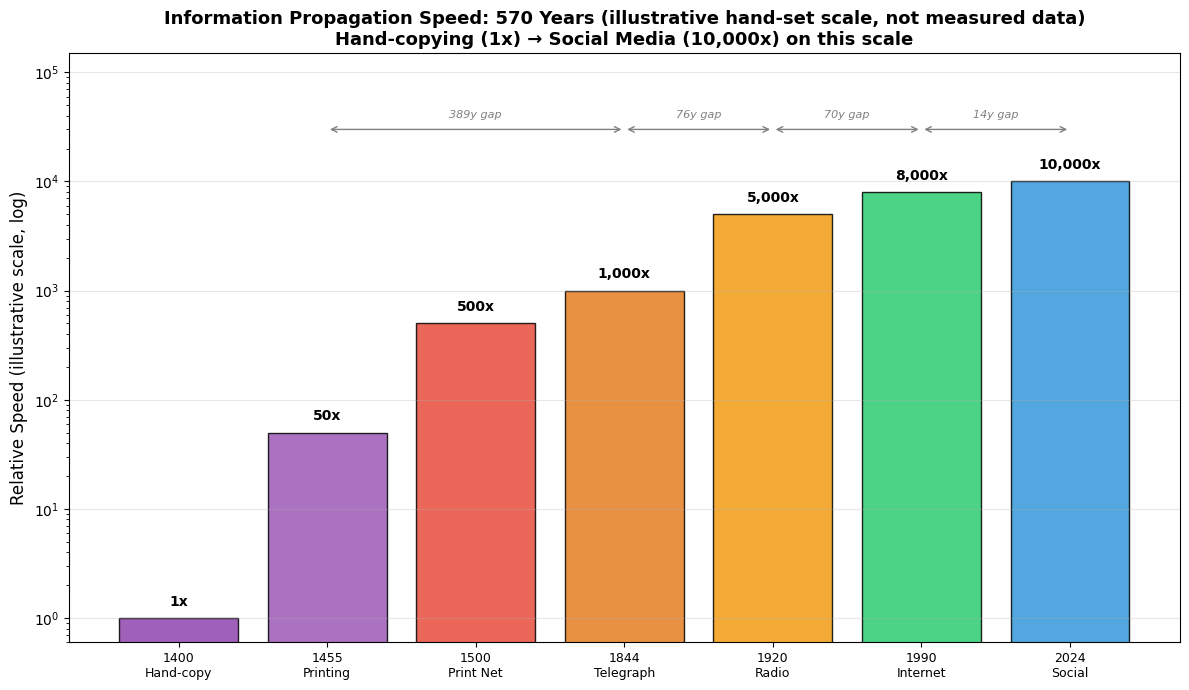
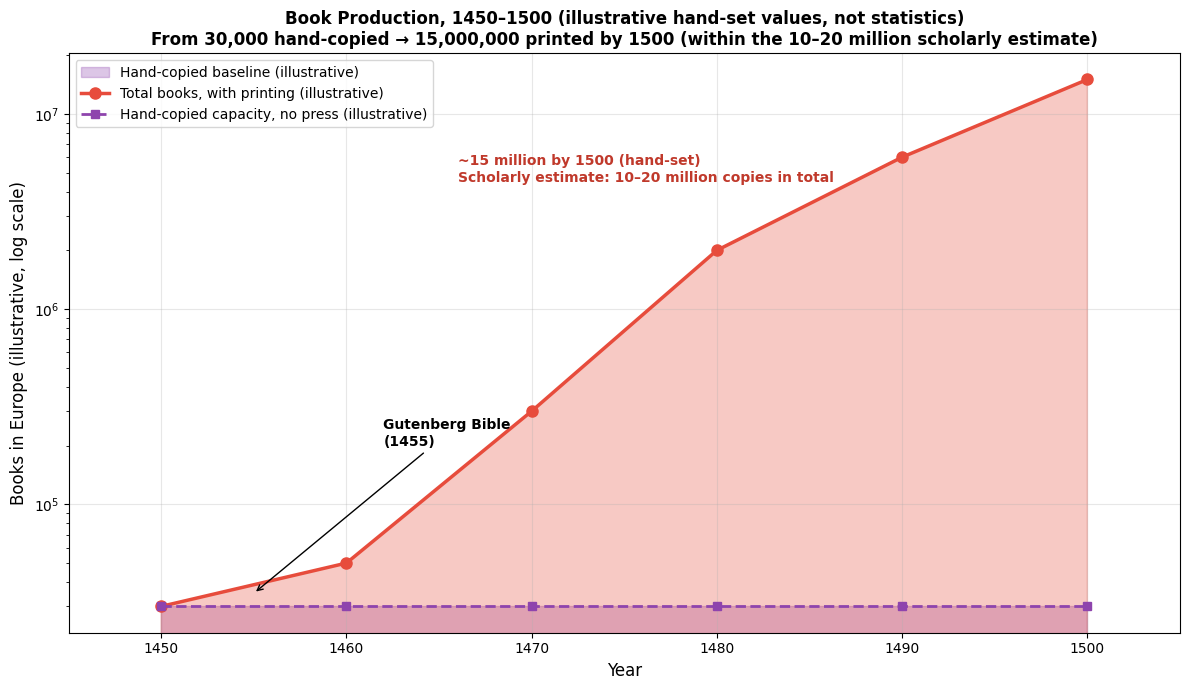
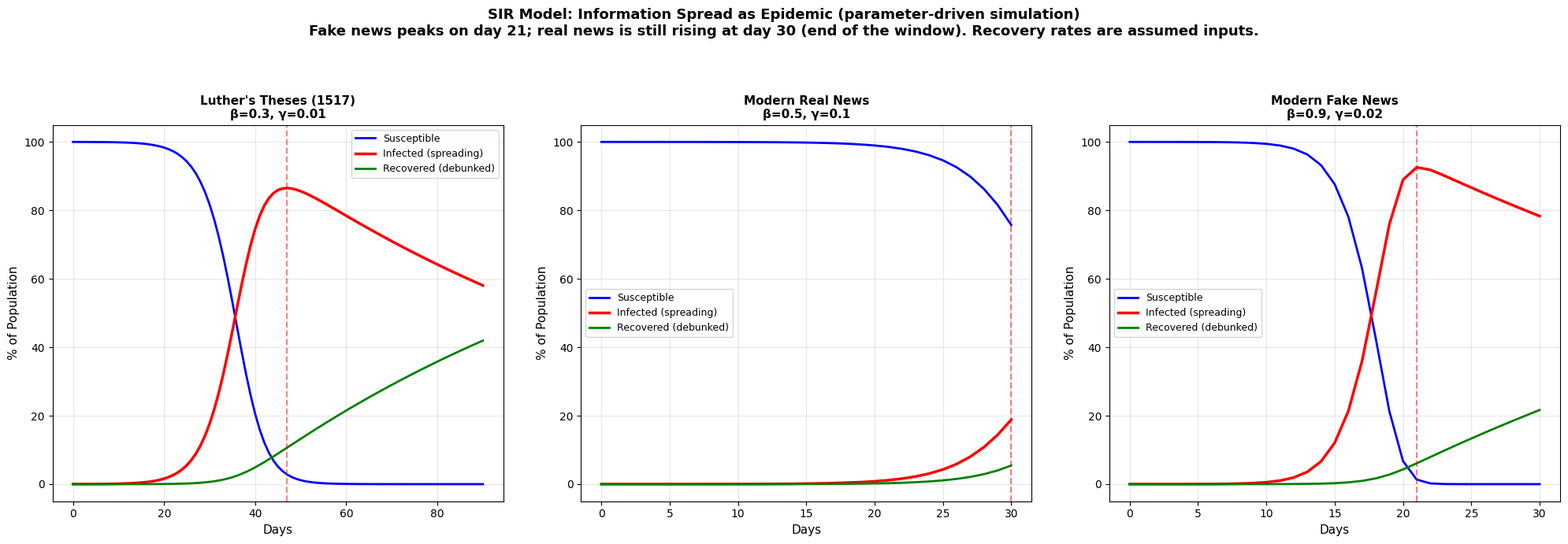
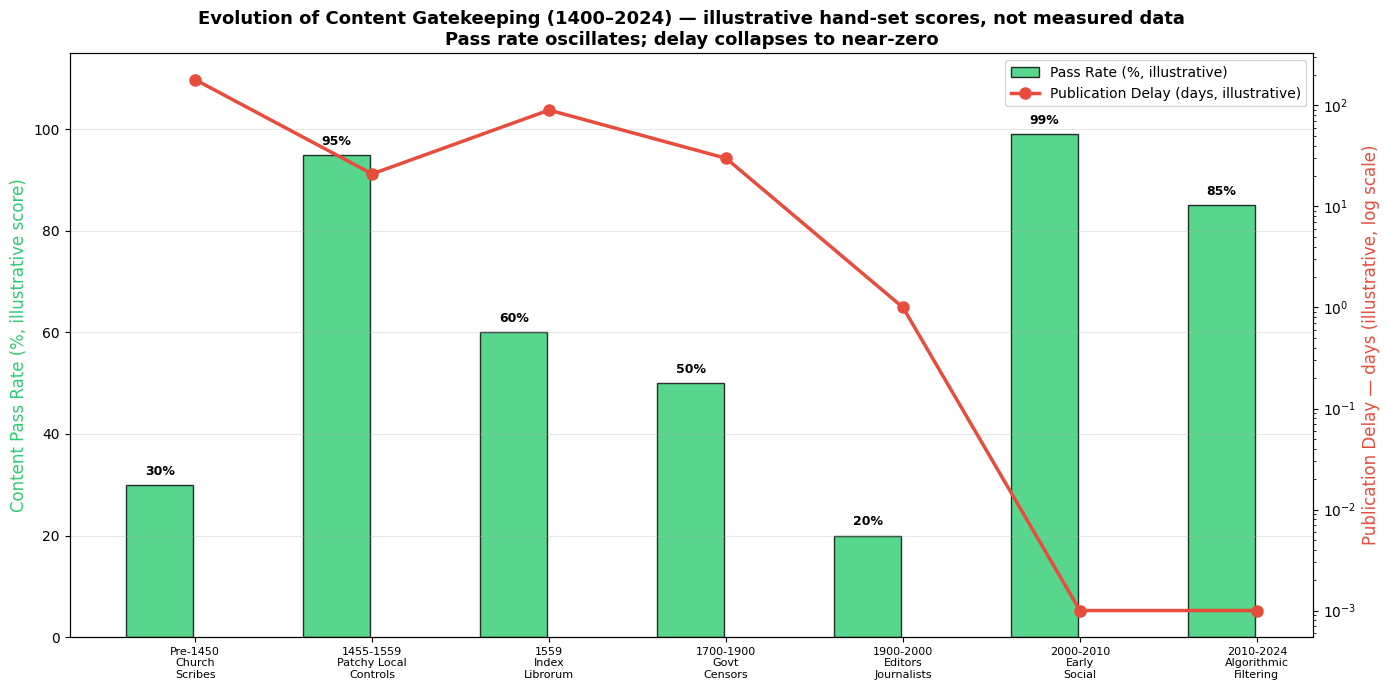
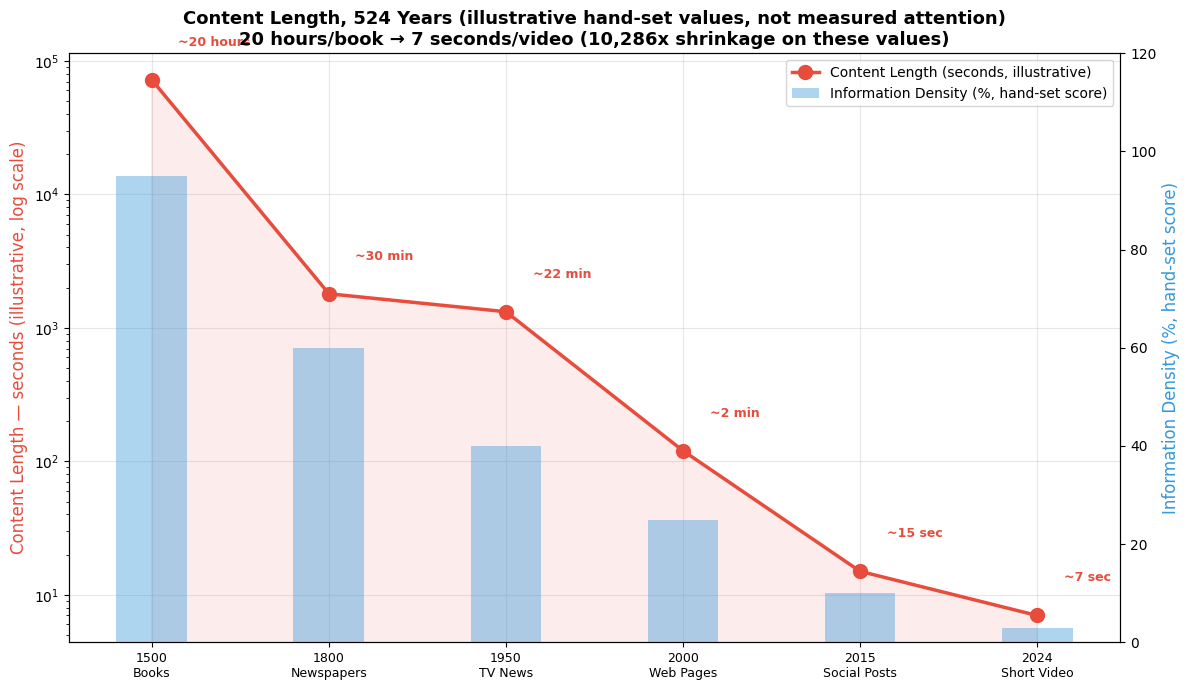
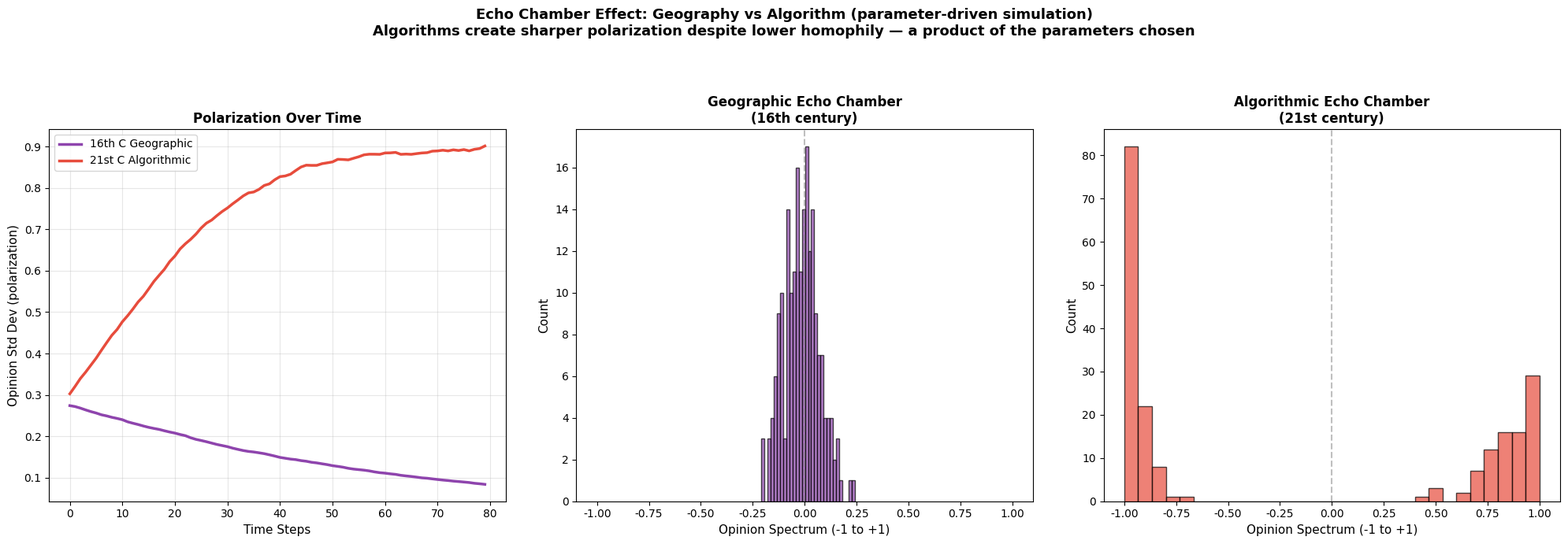

Recreate these plots in Python, in order.
"""
Revolution of Ideas #02: The Printing Press vs Social Media Explosion
Free Version — 6 Models (Basic Analysis)

GitHub: Code-and-Cogito/code-cogito-public
License: MIT

Requirements: pip install matplotlib numpy

What is real, what is illustrative
  Models 1, 2, 4 and 5 plot HAND-SET ILLUSTRATIVE values (the author's rough scale for
  comparison). They are not measured data, not historical statistics and not model results.
  Models 3 and 6 are parameter-driven simulations: their outputs follow from the input
  assumptions (beta, gamma, homophily, ...), not from empirical data.
  Real-world figures quoted in the article (MIT/Science 2018, Reuters Institute, ...) are
  listed with sources in the article's References section; this script only borrows the
  direction of the MIT finding and does not fit any model to it.
"""

import sys

import matplotlib.pyplot as plt
import numpy as np

# Keep printing robust on consoles that cannot encode the Greek letters used in the Model 3 table
try:
    sys.stdout.reconfigure(errors='replace')
except (AttributeError, ValueError):
    pass

plt.rcParams['font.sans-serif'] = ['Arial Unicode MS', 'Microsoft YaHei', 'SimHei', 'DejaVu Sans']
plt.rcParams['axes.unicode_minus'] = False


# ============================================================
# MODEL 1: Information Speed Comparison (illustrative relative scale)
# ============================================================
print("=" * 65)
print("MODEL 1: Information Speed -- Illustrative Relative Scale (570 Years)")
print("=" * 65)
print("Hand-set illustrative values, not measured data and not a model result.")

eras = ['1400\nHand-copy', '1455\nPrinting', '1500\nPrint Net',
        '1844\nTelegraph', '1920\nRadio', '1990\nInternet', '2024\nSocial']
# ILLUSTRATIVE: relative speeds set by hand by the author (1x = hand-copying); no source
speed_multiplier = [1, 50, 500, 1000, 5000, 8000, 10000]
years = [1400, 1455, 1500, 1844, 1920, 1990, 2024]

fig, ax = plt.subplots(figsize=(12, 7))
colors = ['#8E44AD', '#9B59B6', '#E74C3C', '#E67E22', '#F39C12', '#2ECC71', '#3498DB']
bars = ax.bar(range(len(eras)), speed_multiplier, color=colors, alpha=0.85,
              edgecolor='black', linewidth=1)
ax.set_yscale('log')
ax.set_ylim(0.6, 150000)
ax.set_xticks(range(len(eras)))
ax.set_xticklabels(eras, fontsize=9)
ax.set_ylabel('Relative Speed (illustrative scale, log)', fontsize=12)
ax.set_title('Information Propagation Speed: 570 Years (illustrative hand-set scale, not measured data)\n'
             'Hand-copying (1x) → Social Media (10,000x) on this scale',
             fontsize=13, fontweight='bold')
ax.grid(axis='y', alpha=0.3)
for i, v in enumerate(speed_multiplier):
    ax.text(i, v * 1.3, f'{v:,}x', ha='center', fontweight='bold', fontsize=10)

# Gaps between the revolution milestones (bar index pairs):
# Printing (1455) -> Telegraph (1844) -> Radio (1920) -> Internet (1990) -> Social media.
# The last gap is counted from Facebook's 2004 launch, although the bar is drawn at 2024.
gap_spans = [(1, 3, 389), (3, 4, 76), (4, 5, 70), (5, 6, 14)]
for a, b, gap in gap_spans:
    ax.annotate('', xy=(a, 30000), xytext=(b, 30000),
                arrowprops=dict(arrowstyle='<->', color='gray'))
    ax.text((a + b) / 2, 38000, f'{gap}y gap', ha='center', fontsize=8,
            color='gray', style='italic')

plt.tight_layout()
plt.savefig('01_info_speed_comparison.png', dpi=300, bbox_inches='tight')
plt.close()

print("\nRelative speed on the illustrative scale:")
for e, s in zip(eras, speed_multiplier):
    print(f"  {e.replace(chr(10), ' '):<20}: {s:>6,}x")
print("\n  Gap between revolutions is shrinking: 389y -> 76y -> 70y -> 14y")
print("  (printing 1455 -> telegraph 1844 -> radio 1920 -> internet 1990 -> social media,")
print("   counted from Facebook's 2004 launch)")
print("\n=> Saved: 01_info_speed_comparison.png")


# ============================================================
# MODEL 2: Book Production Explosion (1450-1500, illustrative curve)
# ============================================================
print("\n" + "=" * 65)
print("MODEL 2: Book Production Explosion -- Illustrative Curve, 1450-1500")
print("=" * 65)
print("Hand-set decade values, not year-by-year statistics.")

prod_years = [1450, 1460, 1470, 1480, 1490, 1500]
# ILLUSTRATIVE: the 30,000 starting point and the decade values are set by hand.
# Only the end point is anchored to scholarship: roughly 10-20 million copies in total were
# printed by 1500 (Febvre & Martin, The Coming of the Book; British Library ISTC), so the
# hand-set 15,000,000 falls inside that range of estimates.
hand_copied = [30000, 30000, 30000, 30000, 30000, 30000]
printed = [30000, 50000, 300000, 2000000, 6000000, 15000000]

fig, ax1 = plt.subplots(figsize=(12, 7))

ax1.fill_between(prod_years, hand_copied, alpha=0.3, color='#8E44AD', label='Hand-copied baseline (illustrative)')
ax1.fill_between(prod_years, printed, alpha=0.3, color='#E74C3C')
ax1.semilogy(prod_years, printed, 'o-', color='#E74C3C', linewidth=2.5, markersize=8,
             label='Total books, with printing (illustrative)')
ax1.semilogy(prod_years, hand_copied, 's--', color='#8E44AD', linewidth=2, markersize=6,
             label='Hand-copied capacity, no press (illustrative)')
ax1.annotate('Gutenberg Bible\n(1455)', xy=(1455, 35000), fontsize=10,
             xytext=(1462, 200000), arrowprops=dict(arrowstyle='->', color='black'),
             fontweight='bold')
ax1.annotate('~15 million by 1500 (hand-set)\nScholarly estimate: 10–20 million copies in total',
             xy=(1500, 15000000), fontsize=10,
             xytext=(1466, 4500000), fontweight='bold', color='#C0392B')

ax1.set_xlabel('Year', fontsize=12)
ax1.set_ylabel('Books in Europe (illustrative, log scale)', fontsize=12)
ax1.set_title('Book Production, 1450–1500 (illustrative hand-set values, not statistics)\n'
              'From 30,000 hand-copied → 15,000,000 printed by 1500 (within the 10–20 million scholarly estimate)',
              fontsize=12, fontweight='bold')
ax1.legend(fontsize=10, loc='upper left')
ax1.grid(alpha=0.3)
ax1.set_xlim(1445, 1505)
plt.tight_layout()
plt.savefig('02_book_production_explosion.png', dpi=300, bbox_inches='tight')
plt.close()

for y, p in zip(prod_years, printed):
    print(f"  {y}: {p:>12,} books  (illustrative)")
print(f"\n=> Illustrative curve ends at {printed[-1]:,} by 1500 "
      "(scholarly estimate of copies printed in total by 1500: 10-20 million).")
print("   Saved: 02_book_production_explosion.png")


# ============================================================
# MODEL 3: Fake News SIR Model (Truth vs Misinformation)
# ============================================================
print("\n" + "=" * 65)
print("MODEL 3: Fake News SIR Model -- Epidemiology of Misinformation")
print("=" * 65)
print("Parameter-driven simulation: every beta and gamma below is an assumed input.")

def sir_model(population, beta, gamma, days, initial_infected=10):
    """SIR model: simulate information spread as epidemic."""
    S, I, R = [population - initial_infected], [initial_infected], [0]
    for _ in range(days):
        s, i, r = S[-1], I[-1], R[-1]
        new_infected = beta * s * i / population
        new_recovered = gamma * i
        S.append(s - new_infected)
        I.append(i + new_infected - new_recovered)
        R.append(r + new_recovered)
    return np.array(S), np.array(I), np.array(R)

# Scenario 1: Luther's 95 Theses via printing press (1517)
# beta=0.3: moderate transmission (print speed limits), gamma=0.01: very low recovery (no fact-checking)
S1, I1, R1 = sir_model(100000, beta=0.3, gamma=0.01, days=90)
# Scenario 2: Modern real news via social media
# beta=0.5: higher transmission, gamma=0.1: moderate recovery (fact-checking exists)
S2, I2, R2 = sir_model(1000000, beta=0.5, gamma=0.1, days=30)
# Scenario 3: Modern fake news via social media
# beta=0.9: very high transmission (illustrative value, not derived from the MIT study's 6x),
# gamma=0.02: very low recovery (assumed)
# (Direction borrowed from Vosoughi, Roy & Aral 2018, Science 359: false stories spread faster;
#  the values themselves are not fitted to that paper.)
S3, I3, R3 = sir_model(1000000, beta=0.9, gamma=0.02, days=30)

# Key metrics
peak_luther = np.max(I1)
peak_real = np.max(I2)
peak_fake = np.max(I3)
day_peak_luther = np.argmax(I1)
day_peak_real = np.argmax(I2)
day_peak_fake = np.argmax(I3)
total_reached_luther = R1[-1] + I1[-1]
total_reached_real = R2[-1] + I2[-1]
total_reached_fake = R3[-1] + I3[-1]

# The 30-day window may end before the real-news peak: run the same scenario longer to see it
real_window_days = len(I2) - 1
real_not_peaked = day_peak_real == real_window_days
_, I2_long, _ = sir_model(1000000, beta=0.5, gamma=0.1, days=90)
day_peak_real_long = int(np.argmax(I2_long))
peak_real_long = np.max(I2_long)

fig, axes = plt.subplots(1, 3, figsize=(20, 7))
days1 = np.arange(len(S1))
days2 = np.arange(len(S2))
days3 = np.arange(len(S3))

for ax, days_arr, S, I, R, title, pop in [
    (axes[0], days1, S1, I1, R1, "Luther's Theses (1517)\nβ=0.3, γ=0.01", 100000),
    (axes[1], days2, S2, I2, R2, "Modern Real News\nβ=0.5, γ=0.1", 1000000),
    (axes[2], days3, S3, I3, R3, "Modern Fake News\nβ=0.9, γ=0.02", 1000000),
]:
    ax.plot(days_arr, S / pop * 100, 'b-', linewidth=2, label='Susceptible')
    ax.plot(days_arr, I / pop * 100, 'r-', linewidth=2.5, label='Infected (spreading)')
    ax.plot(days_arr, R / pop * 100, 'g-', linewidth=2, label='Recovered (debunked)')
    ax.set_xlabel('Days', fontsize=11)
    ax.set_ylabel('% of Population', fontsize=11)
    ax.set_title(title, fontsize=11, fontweight='bold')
    ax.legend(fontsize=9)
    ax.grid(alpha=0.3)
    ax.axvline(x=np.argmax(I), color='red', linestyle='--', alpha=0.5)

if real_not_peaked:
    real_txt = f"real news is still rising at day {day_peak_real} (end of the window)"
else:
    real_txt = f"real news on day {day_peak_real}"
fig.suptitle('SIR Model: Information Spread as Epidemic (parameter-driven simulation)\n'
             f'Fake news peaks on day {day_peak_fake}; {real_txt}. '
             'Recovery rates are assumed inputs.',
             fontsize=13, fontweight='bold')
plt.tight_layout(rect=[0, 0, 1, 0.92], w_pad=3)
plt.savefig('03_fake_news_sir_model.png', dpi=300, bbox_inches='tight')
plt.close()

print("\n=== Information Spread SIR Model: Three Scenarios Compared ===\n")
print(f"{'Metric':<20} {'Luther Theses(1517)':<20} {'Modern Real News':<20} {'Modern Fake News':<20}")
print("-" * 80)
print(f"{'Population':<20} {'100,000':<20} {'1,000,000':<20} {'1,000,000':<20}")
print(f"{'Spread rate(β)':<20} {'0.30':<20} {'0.50':<20} {'0.90':<20}")
print(f"{'Recovery rate(γ)':<20} {'0.01':<20} {'0.10':<20} {'0.02':<20}")
reach_luther = f"{total_reached_luther / 100000 * 100:.1f}%"
reach_real = f"{total_reached_real / 1000000 * 100:.1f}%"
reach_fake = f"{total_reached_fake / 1000000 * 100:.1f}%"
print(f"{'Peak infected':<20} {peak_luther:<20,.0f} {peak_real:<20,.0f} {peak_fake:<20,.0f}")
print(f"{'Days to peak':<20} {day_peak_luther:<20} {day_peak_real:<20} {day_peak_fake:<20}")
print(f"{'Total reached':<20} {total_reached_luther:<20,.0f} {total_reached_real:<20,.0f} {total_reached_fake:<20,.0f}")
print(f"{'Reach rate':<20} {reach_luther:<20} {reach_real:<20} {reach_fake:<20}")

print(f"\n  Luther's Theses -- peak infection at day {day_peak_luther}")
if real_not_peaked:
    print(f"  Modern real news -- no peak within the {real_window_days}-day window (still rising at day {day_peak_real})")
    print(f"    Run for 90 days instead: peak at day {day_peak_real_long} with {peak_real_long:,.0f} infected")
else:
    print(f"  Modern real news -- peak infection at day {day_peak_real}")
print(f"  Modern fake news -- peak infection at day {day_peak_fake}")
print(f"  In this model fake news peaks {day_peak_real_long - day_peak_fake} days before real news "
      "(real news taken from the 90-day run)")
print("  Recovery rate: fake (gamma=0.02) is 5x slower than real (gamma=0.10) "
      "(input assumption, not a result)")
print("  Spread rates (beta) are illustrative inputs too; they are not derived from the MIT 6x figure")
print("\n=> Saved: 03_fake_news_sir_model.png")


# ============================================================
# MODEL 4: Content Filtering Evolution (Church → Algorithm, illustrative scores)
# ============================================================
print("\n" + "=" * 65)
print("MODEL 4: Content Filtering -- From Church Censors to Algorithms")
print("=" * 65)
print("Hand-set illustrative scores (pass rate, delay), not tracked or measured data.")

filter_eras = ['Pre-1450\nChurch\nScribes', '1455-1559\nPatchy Local\nControls',
               '1559\nIndex\nLibrorum', '1700-1900\nGovt\nCensors',
               '1900-2000\nEditors\nJournalists', '2000-2010\nEarly\nSocial',
               '2010-2024\nAlgorithmic\nFiltering']
# ILLUSTRATIVE: rough scores set by hand, no source
pass_rate = [30, 95, 60, 50, 20, 99, 85]
delay_days = [180, 21, 90, 30, 1, 0.001, 0.001]  # illustrative, approximate days

fig, ax1 = plt.subplots(figsize=(14, 7))
x = np.arange(len(filter_eras))
color_pass = '#2ECC71'
color_delay = '#E74C3C'

bars1 = ax1.bar(x - 0.2, pass_rate, 0.38, color=color_pass, alpha=0.8,
                edgecolor='black', linewidth=1, label='Pass Rate (%, illustrative)')
ax1.set_ylabel('Content Pass Rate (%, illustrative score)', fontsize=12, color=color_pass)
ax1.set_ylim(0, 115)

ax2 = ax1.twinx()
ax2.plot(x, delay_days, 'o-', color=color_delay, linewidth=2.5, markersize=8,
         label='Publication Delay (days, illustrative)')
ax2.set_yscale('log')
ax2.set_ylabel('Publication Delay — days (illustrative, log scale)', fontsize=12, color=color_delay)

ax1.set_xticks(x)
ax1.set_xticklabels(filter_eras, fontsize=8)
ax1.set_title('Evolution of Content Gatekeeping (1400–2024) — illustrative hand-set scores, not measured data\n'
              'Pass rate oscillates; delay collapses to near-zero',
              fontsize=13, fontweight='bold')

for i, v in enumerate(pass_rate):
    ax1.text(i - 0.2, v + 2, f'{v}%', ha='center', fontweight='bold', fontsize=9)

lines1, labels1 = ax1.get_legend_handles_labels()
lines2, labels2 = ax2.get_legend_handles_labels()
ax1.legend(lines1 + lines2, labels1 + labels2, fontsize=10, loc='upper right')
ax1.grid(axis='y', alpha=0.3)
plt.tight_layout()
plt.savefig('04_content_filtering_evolution.png', dpi=300, bbox_inches='tight')
plt.close()

print("\nHistorical content gatekeeping (illustrative scores):")
for e, p, d in zip(filter_eras, pass_rate, delay_days):
    era_label = e.replace('\n', ' ')
    print(f"  {era_label:<32}: pass={p:>3}%, delay={d:>7g} days")
print("\n  Pattern (the author's reading): every info revolution -> freedom -> backlash -> new equilibrium")
print("\n=> Saved: 04_content_filtering_evolution.png")


# ============================================================
# MODEL 5: Attention Economy (illustrative content length)
# ============================================================
print("\n" + "=" * 65)
print("MODEL 5: Content Length Collapse -- 20 Hours to 7 Seconds (illustrative)")
print("=" * 65)
print("Hand-set content lengths: roughly how long a book or a post takes to finish.")
print("This is not measured attention and has no source.")

media_eras = ['1500\nBooks', '1800\nNewspapers', '1950\nTV News',
              '2000\nWeb Pages', '2015\nSocial Posts', '2024\nShort Video']
# ILLUSTRATIVE: content lengths set by hand, in seconds
attention_seconds = [72000, 1800, 1320, 120, 15, 7]
attention_labels = ['~20 hours', '~30 min', '~22 min', '~2 min', '~15 sec', '~7 sec']
info_density = [95, 60, 40, 25, 10, 3]  # qualitative, hand-set score (%)

fig, ax1 = plt.subplots(figsize=(12, 7))
x = np.arange(len(media_eras))
color_att = '#E74C3C'
color_den = '#3498DB'

ax1.semilogy(x, attention_seconds, 'o-', color=color_att, linewidth=2.5, markersize=10,
             label='Content Length (seconds, illustrative)')
ax1.fill_between(x, attention_seconds, alpha=0.1, color=color_att)
ax1.set_ylabel('Content Length — seconds (illustrative, log scale)', fontsize=12, color=color_att)

ax2 = ax1.twinx()
ax2.bar(x, info_density, 0.4, color=color_den, alpha=0.4, label='Information Density (%, hand-set score)')
ax2.set_ylabel('Information Density (%, hand-set score)', fontsize=12, color=color_den)
ax2.set_ylim(0, 120)

ax1.set_xticks(x)
ax1.set_xticklabels(media_eras, fontsize=9)
ax1.set_title('Content Length, 524 Years (illustrative hand-set values, not measured attention)\n'
              '20 hours/book → 7 seconds/video (10,286x shrinkage on these values)',
              fontsize=13, fontweight='bold')

for i, (v, lbl) in enumerate(zip(attention_seconds, attention_labels)):
    ax1.annotate(lbl, xy=(i, v), xytext=(i + 0.15, v * 1.8),
                 fontsize=9, fontweight='bold', color=color_att)

lines1, labels1 = ax1.get_legend_handles_labels()
lines2, labels2 = ax2.get_legend_handles_labels()
ax1.legend(lines1 + lines2, labels1 + labels2, fontsize=10, loc='upper right')
ax1.grid(alpha=0.3)
plt.tight_layout()
plt.savefig('05_attention_economy.png', dpi=300, bbox_inches='tight')
plt.close()

ratio_collapse = attention_seconds[0] / attention_seconds[-1]
print(f"\n  1500 (Books):        {attention_labels[0]}")
print(f"  2024 (Short Video):  {attention_labels[-1]}")
print(f"  Shrinkage:           {ratio_collapse:,.0f}x  (on the hand-set values)")
print(f"  Info density drop:   {info_density[0]}% -> {info_density[-1]}%  (hand-set score)")
print("\n=> Saved: 05_attention_economy.png")


# ============================================================
# MODEL 6: Echo Chamber Effect (Geographic vs Algorithmic)
# ============================================================
print("\n" + "=" * 65)
print("MODEL 6: Echo Chamber Effect -- Geographic vs Algorithmic")
print("=" * 65)
print("Parameter-driven simulation: the outcome depends on the parameters chosen below.")

np.random.seed(42)

def simulate_echo_chamber(n_agents, n_steps, homophily, algorithm_boost=0.0):
    """Simulate opinion polarization in a network.
    homophily: tendency to connect with similar opinions (0-1)
    algorithm_boost: extra push toward extreme (algorithmic amplification)
    """
    opinions = np.random.normal(0, 0.3, n_agents)  # start near center
    polarization_history = []
    for step in range(n_steps):
        for i in range(n_agents):
            # pick neighbor: with probability=homophily, pick similar opinion
            if np.random.random() < homophily:
                diffs = np.abs(opinions - opinions[i])
                diffs[i] = np.inf
                j = np.argmin(diffs)  # most similar
            else:
                j = np.random.randint(n_agents)
            # influence
            opinions[i] += 0.05 * (opinions[j] - opinions[i])
            # algorithmic amplification pushes toward extremes
            if algorithm_boost > 0:
                opinions[i] += algorithm_boost * np.sign(opinions[i]) * 0.02
        # clip to [-1, 1]
        opinions = np.clip(opinions, -1, 1)
        polarization_history.append(np.std(opinions))
    return opinions, polarization_history

n_agents = 200
n_steps = 80

# 16th century: geographic echo chamber (high homophily, no algorithm)
geo_opinions, geo_polar = simulate_echo_chamber(n_agents, n_steps, homophily=0.7, algorithm_boost=0.0)
# 21st century: algorithmic echo chamber (moderate homophily + algorithm boost)
algo_opinions, algo_polar = simulate_echo_chamber(n_agents, n_steps, homophily=0.5, algorithm_boost=1.5)

fig, axes = plt.subplots(1, 3, figsize=(20, 7))

# Panel 1: Polarization over time
axes[0].plot(range(n_steps), geo_polar, color='#8E44AD', linewidth=2.5,
             label='16th C Geographic')
axes[0].plot(range(n_steps), algo_polar, color='#E74C3C', linewidth=2.5,
             label='21st C Algorithmic')
axes[0].set_xlabel('Time Steps', fontsize=11)
axes[0].set_ylabel('Opinion Std Dev (polarization)', fontsize=11)
axes[0].set_title('Polarization Over Time', fontsize=12, fontweight='bold')
axes[0].legend(fontsize=10)
axes[0].grid(alpha=0.3)

# Panel 2: Geographic opinion distribution
axes[1].hist(geo_opinions, bins=30, color='#8E44AD', alpha=0.7, edgecolor='black')
axes[1].set_xlabel('Opinion Spectrum (-1 to +1)', fontsize=11)
axes[1].set_ylabel('Count', fontsize=11)
axes[1].set_title('Geographic Echo Chamber\n(16th century)', fontsize=12, fontweight='bold')
axes[1].axvline(x=0, color='gray', linestyle='--', alpha=0.5)
axes[1].set_xlim(-1.1, 1.1)

# Panel 3: Algorithmic opinion distribution
axes[2].hist(algo_opinions, bins=30, color='#E74C3C', alpha=0.7, edgecolor='black')
axes[2].set_xlabel('Opinion Spectrum (-1 to +1)', fontsize=11)
axes[2].set_ylabel('Count', fontsize=11)
axes[2].set_title('Algorithmic Echo Chamber\n(21st century)', fontsize=12, fontweight='bold')
axes[2].axvline(x=0, color='gray', linestyle='--', alpha=0.5)
axes[2].set_xlim(-1.1, 1.1)

fig.suptitle('Echo Chamber Effect: Geography vs Algorithm (parameter-driven simulation)\n'
             'Algorithms create sharper polarization despite lower homophily — a product of the parameters chosen',
             fontsize=13, fontweight='bold')
plt.tight_layout(rect=[0, 0, 1, 0.92], w_pad=3)
plt.savefig('06_echo_chamber_effect.png', dpi=300, bbox_inches='tight')
plt.close()

print(f"\n  Simulation: {n_agents} agents, {n_steps} steps, random seed 42")
print(f"  Geographic echo chamber (homophily 0.7, no algorithm) -- final std dev: {geo_polar[-1]:.3f}")
print(f"  Algorithmic echo chamber (homophily 0.5, algorithm boost 1.5) -- final std dev: {algo_polar[-1]:.3f}")
print(f"  Algorithmic polarization is {algo_polar[-1]/geo_polar[-1]:.1f}x stronger in this simulation")
print(f"\n  Interpretation (the author's reading, not a simulation output):")
print(f"  16th C people KNEW their info was limited; 21st C people may not notice they're in a bubble.")
print("\n=> Saved: 06_echo_chamber_effect.png")


# ============================================================
print("\n" + "=" * 65)
print("ALL 6 MODELS COMPLETE")
print("Output files: 01-06_*.png")
print("=" * 65)
